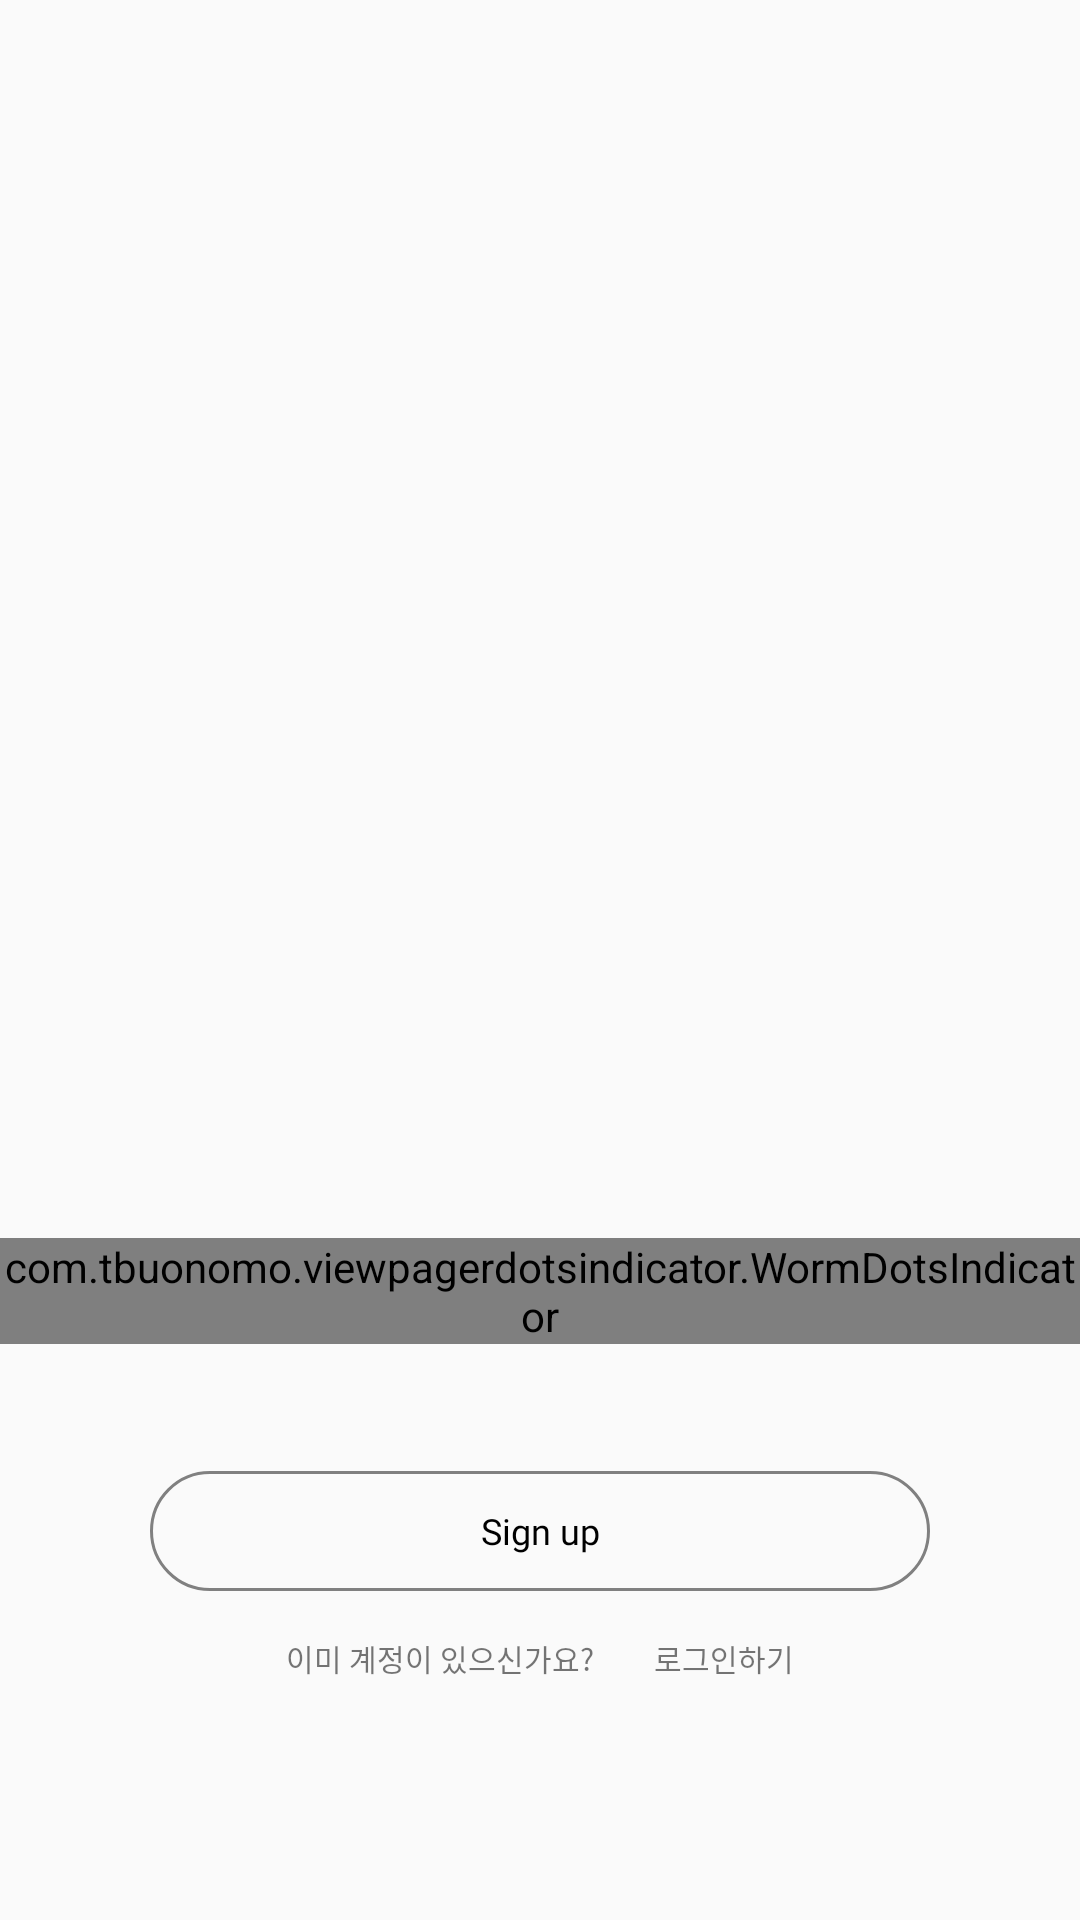

The Android layout XML behind this screen, and the referenced resources:
<!-- AndroidManifest.xml: application theme AppTheme -->
<!-- res/layout/activity_introduce.xml -->
<?xml version="1.0" encoding="utf-8"?>
<LinearLayout xmlns:android="http://schemas.android.com/apk/res/android"
              xmlns:app="http://schemas.android.com/apk/res-auto"
              android:layout_width="match_parent"
              android:layout_height="match_parent"
              android:orientation="vertical">

    <LinearLayout
            android:layout_width="match_parent"
            android:layout_height="0dp"
            android:layout_weight="7"
            android:orientation="vertical">

        <androidx.viewpager.widget.ViewPager
                android:id="@+id/photos_viewpager"
                android:layout_width="match_parent"
                android:layout_height="0dp"
                android:layout_weight="1"
                android:layout_marginTop="50dp">

        </androidx.viewpager.widget.ViewPager>

        <com.tbuonomo.viewpagerdotsindicator.WormDotsIndicator
                android:layout_gravity="center"
                android:id="@+id/worm_dots_indicator"
                android:layout_width="wrap_content"
                android:layout_height="wrap_content"
                app:dotsColor="@color/_light_green"
                app:dotsStrokeColor="@color/dark_gray"
                app:dotsCornerRadius="8dp"
                app:dotsSize="16dp"
                app:dotsSpacing="4dp"
                app:dotsStrokeWidth="2dp"
        />
    </LinearLayout>


    <LinearLayout
            android:layout_width="match_parent"
            android:layout_height="0dp"
            android:orientation="vertical"
            android:gravity="bottom"
            android:layout_weight="3">

        <TextView
                android:id="@+id/intro_signUp"
                android:layout_width="match_parent"
                android:layout_height="40dp"
                android:layout_marginLeft="50dp"
                android:layout_marginRight="50dp"
                android:text="Sign up"
                android:gravity="center"
                android:fontFamily="@font/sc_5"
                android:textColor="#000000"
                android:textSize="12dp"
                android:background="@drawable/btn_grayline"/>

        <LinearLayout
                android:layout_width="match_parent"
                android:layout_height="wrap_content"
                android:orientation="horizontal"
                android:gravity="center"
                android:layout_marginTop="15dp"
                android:layout_marginBottom="80dp">

            <TextView
                    android:layout_width="wrap_content"
                    android:layout_height="wrap_content"
                    android:text="이미 계정이 있으신가요?"
                    android:layout_marginRight="20dp"
                    android:textSize="10dp"
                    android:fontFamily="@font/sc_4"/>
            <TextView
                    android:id="@+id/intro_login"
                    android:layout_width="wrap_content"
                    android:layout_height="wrap_content"
                    android:text="로그인하기"
                    android:textSize="10dp"
                    android:fontFamily="@font/sc_6"/>
        </LinearLayout>

    </LinearLayout>


</LinearLayout>
<!-- resources referenced by this layout -->
<resources>
  <color name="_light_green">#90EE90</color>
  <color name="dark_gray">#A9A9A9</color>
  <!-- drawable btn_grayline (drawable) -->
  <?xml version="1.0" encoding="utf-8"?>
  <shape xmlns:android="http://schemas.android.com/apk/res/android"
      android:padding="10dp"
      android:shape="rectangle" >
      <solid android:color="#00000000" />
      <corners
          android:bottomLeftRadius="21dp"
          android:bottomRightRadius="21dp"
          android:topLeftRadius="21dp"
          android:topRightRadius="21dp" />
      <stroke
          android:width="1dp"
          android:color="@color/gray" />
  </shape>
  <style name="AppTheme" parent="Theme.AppCompat.Light.NoActionBar">
          
          <item name="colorPrimary">@color/colorPrimary</item>
          <item name="colorPrimaryDark">@color/colorPrimaryDark</item>
          <item name="colorAccent">@color/colorAccent</item>
      </style>
  <color name="gray">#808080</color>
  <color name="colorPrimary">#008577</color>
  <color name="colorPrimaryDark">#00574B</color>
  <color name="colorAccent">#D81B60</color>
</resources>
